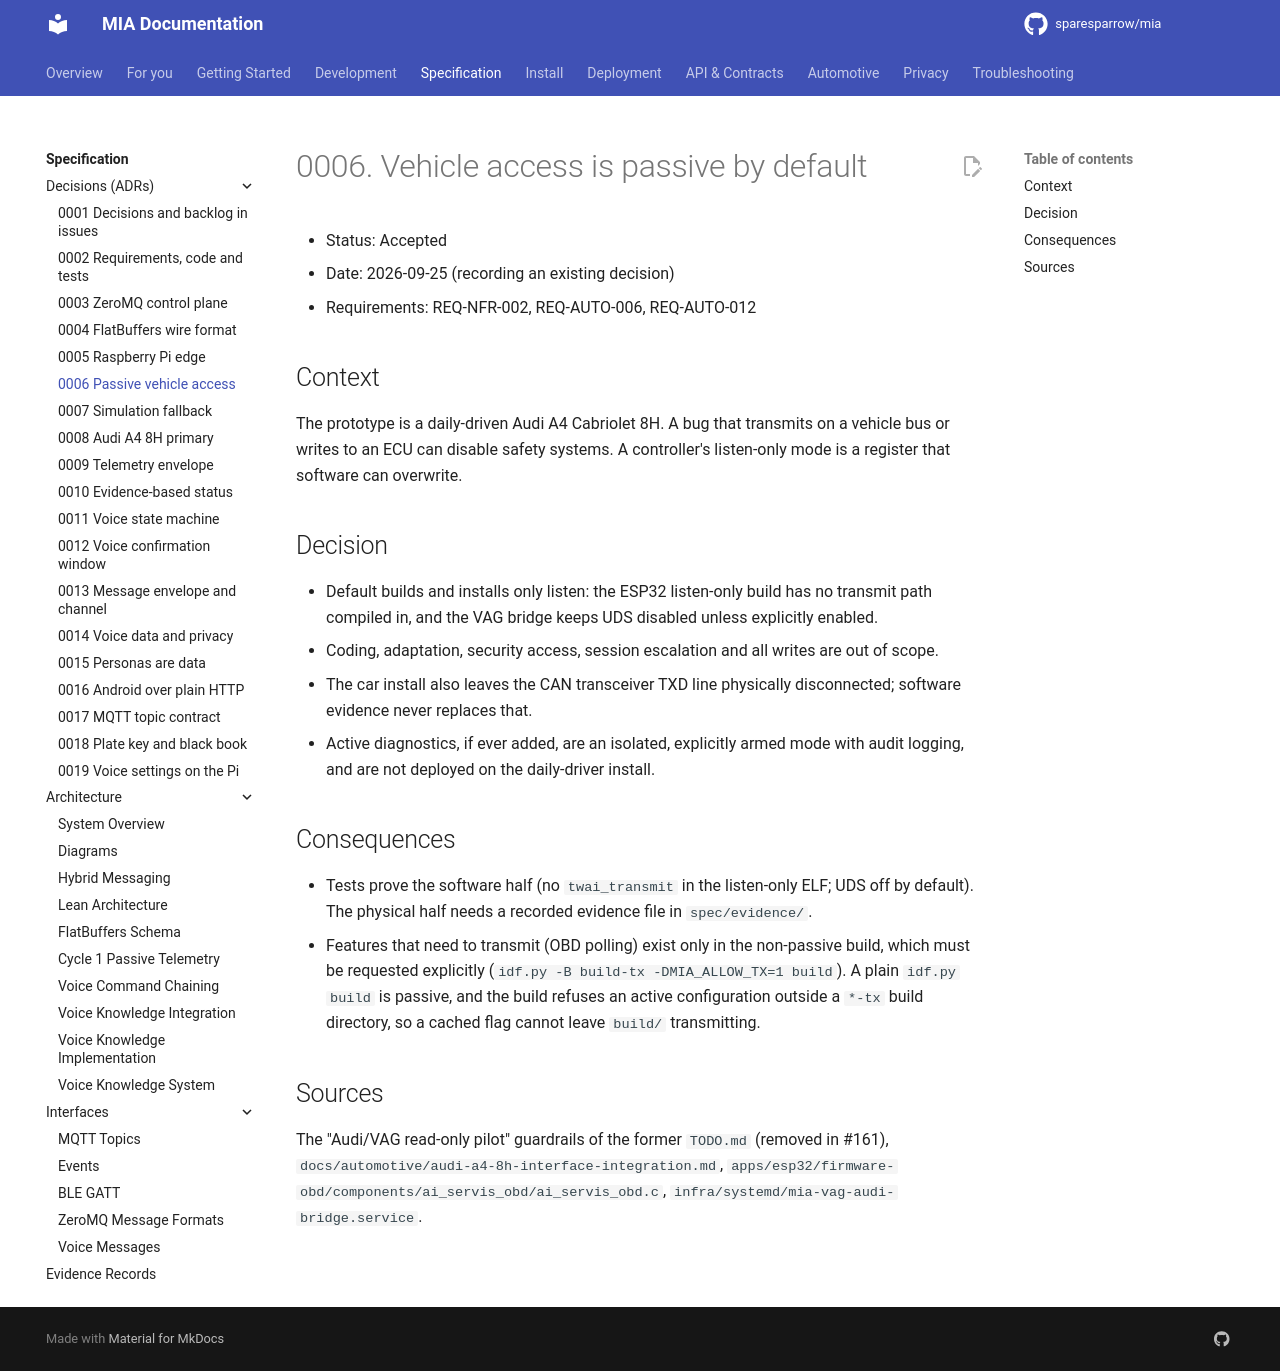

repository: sparesparrow/mia · page: docs/spec/decisions/0006-passive-vehicle-access-by-default/index.html · generator: mkdocs

# 0006. Vehicle access is passive by default

- Status: Accepted
- Date: 2026-09-25 (recording an existing decision)
- Requirements: REQ-NFR-002, REQ-AUTO-006, REQ-AUTO-012

## Context
The prototype is a daily-driven Audi A4 Cabriolet 8H. A bug that transmits on a vehicle bus
or writes to an ECU can disable safety systems. A controller's listen-only mode is a register
that software can overwrite.

## Decision
- Default builds and installs only listen: the ESP32 listen-only build has no transmit path
  compiled in, and the VAG bridge keeps UDS disabled unless explicitly enabled.
- Coding, adaptation, security access, session escalation and all writes are out of scope.
- The car install also leaves the CAN transceiver TXD line physically disconnected;
  software evidence never replaces that.
- Active diagnostics, if ever added, are an isolated, explicitly armed mode with audit
  logging, and are not deployed on the daily-driver install.

## Consequences
- Tests prove the software half (no `twai_transmit` in the listen-only ELF; UDS off by
  default). The physical half needs a recorded evidence file in `spec/evidence/`.
- Features that need to transmit (OBD polling) exist only in the non-passive build, which must be
  requested explicitly (`idf.py -B build-tx -DMIA_ALLOW_TX=1 build`). A plain `idf.py build` is passive, and the
  build refuses an active configuration outside a `*-tx` build directory, so a cached flag cannot
  leave `build/` transmitting.

## Sources
The "Audi/VAG read-only pilot" guardrails of the former `TODO.md` (removed in #161), `docs/automotive/audi-a4-8h-interface-integration.md`,
`apps/esp32/firmware-obd/components/ai_servis_obd/ai_servis_obd.c`, `infra/systemd/mia-vag-audi-bridge.service`.
